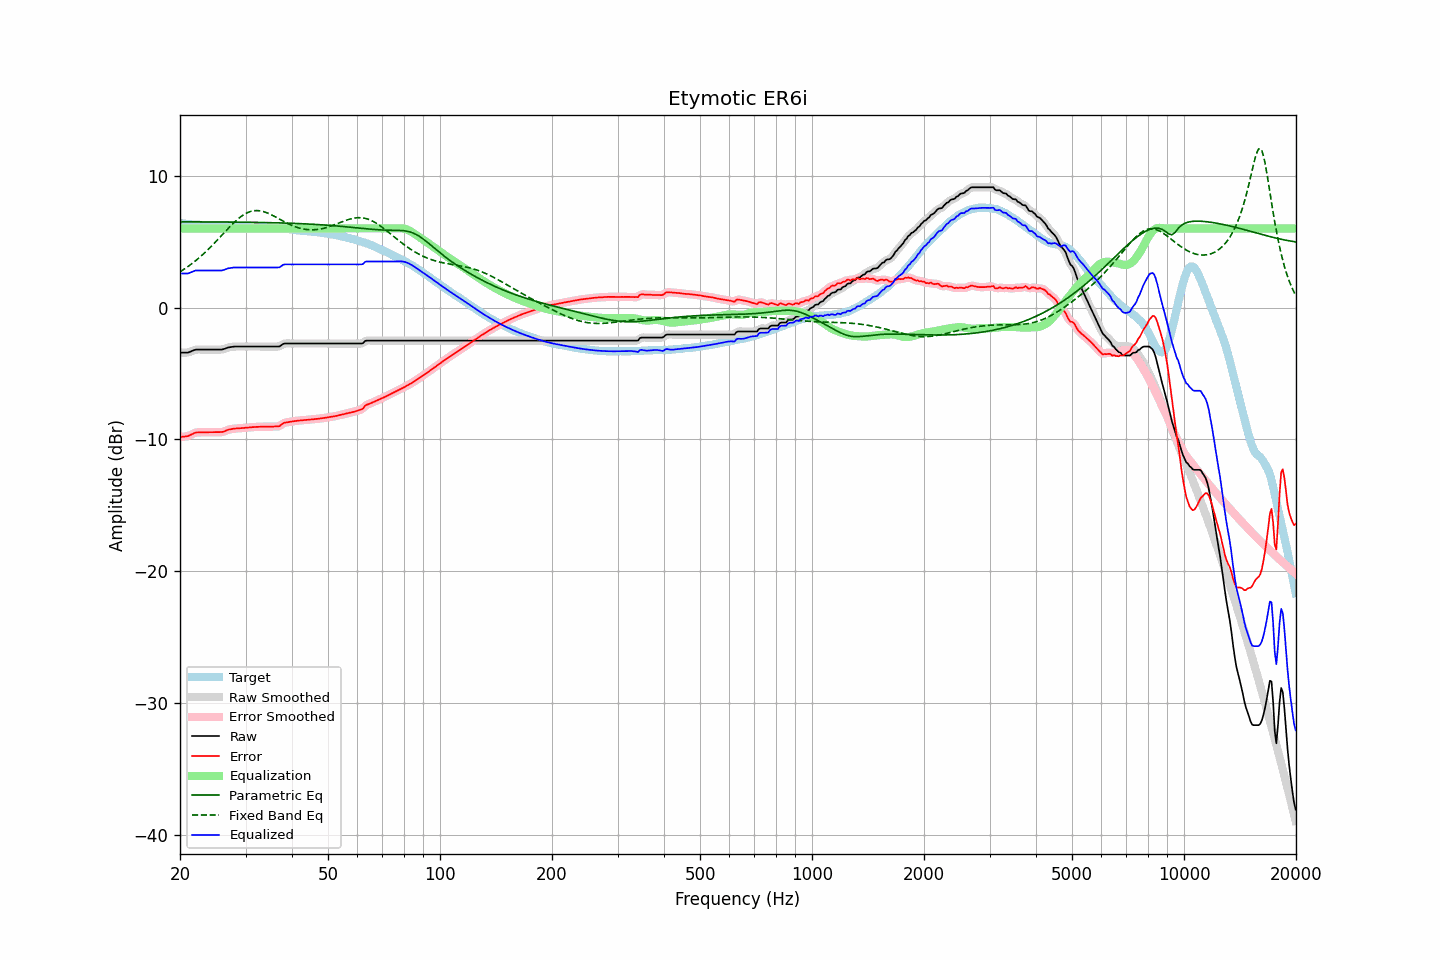

Data behind this chart, as committed beside it:
frequency, raw, error, smoothed, error_smoothed, equalization, parametric_eq, fixed_band_eq, equalized_raw, equalized_smoothed, target
20.00, -3.42, -9.83, -3.41, -9.82, 6.00, 6.50, 2.71, 2.58, 2.59, 6.41
20.20, -3.42, -9.81, -3.42, -9.81, 6.00, 6.50, 2.78, 2.58, 2.58, 6.39
20.40, -3.42, -9.79, -3.42, -9.80, 6.00, 6.50, 2.86, 2.58, 2.58, 6.38
20.61, -3.42, -9.78, -3.42, -9.78, 6.00, 6.50, 2.94, 2.58, 2.58, 6.37
20.81, -3.42, -9.76, -3.42, -9.77, 6.00, 6.50, 3.03, 2.58, 2.58, 6.34
21.02, -3.42, -9.75, -3.40, -9.74, 6.00, 6.50, 3.11, 2.58, 2.60, 6.33
21.23, -3.37, -9.69, -3.37, -9.69, 6.00, 6.50, 3.20, 2.63, 2.63, 6.32
21.44, -3.32, -9.63, -3.32, -9.63, 6.00, 6.50, 3.29, 2.68, 2.68, 6.31
21.66, -3.27, -9.57, -3.26, -9.57, 6.00, 6.50, 3.38, 2.73, 2.74, 6.30
21.87, -3.22, -9.52, -3.22, -9.52, 6.00, 6.50, 3.48, 2.78, 2.78, 6.30
22.09, -3.19, -9.48, -3.20, -9.49, 6.00, 6.50, 3.58, 2.81, 2.80, 6.29
22.31, -3.19, -9.48, -3.18, -9.47, 6.00, 6.50, 3.68, 2.81, 2.82, 6.29
22.54, -3.19, -9.46, -3.18, -9.46, 6.00, 6.50, 3.78, 2.81, 2.82, 6.28
22.76, -3.19, -9.46, -3.19, -9.46, 6.00, 6.50, 3.89, 2.81, 2.81, 6.28
22.99, -3.19, -9.46, -3.19, -9.46, 6.00, 6.50, 4.00, 2.81, 2.81, 6.27
23.22, -3.19, -9.46, -3.19, -9.46, 6.00, 6.49, 4.11, 2.81, 2.81, 6.27
23.45, -3.19, -9.46, -3.19, -9.46, 6.00, 6.49, 4.23, 2.81, 2.81, 6.27
23.69, -3.19, -9.46, -3.19, -9.46, 6.00, 6.49, 4.34, 2.81, 2.81, 6.27
23.92, -3.19, -9.46, -3.19, -9.46, 6.00, 6.49, 4.46, 2.81, 2.81, 6.27
24.16, -3.19, -9.46, -3.19, -9.46, 6.00, 6.49, 4.59, 2.81, 2.81, 6.27
24.40, -3.19, -9.45, -3.19, -9.45, 6.00, 6.49, 4.71, 2.81, 2.81, 6.27
24.65, -3.19, -9.45, -3.19, -9.45, 6.00, 6.49, 4.83, 2.81, 2.81, 6.26
24.89, -3.19, -9.45, -3.19, -9.45, 6.00, 6.49, 4.96, 2.81, 2.81, 6.26
25.14, -3.19, -9.45, -3.19, -9.45, 6.00, 6.49, 5.09, 2.81, 2.81, 6.26
25.39, -3.19, -9.46, -3.19, -9.46, 6.00, 6.49, 5.22, 2.81, 2.81, 6.27
25.65, -3.19, -9.46, -3.19, -9.45, 6.00, 6.49, 5.35, 2.81, 2.81, 6.27
25.91, -3.19, -9.44, -3.18, -9.44, 6.00, 6.49, 5.48, 2.81, 2.82, 6.26
26.16, -3.16, -9.41, -3.16, -9.41, 6.00, 6.49, 5.61, 2.84, 2.84, 6.25
26.43, -3.12, -9.37, -3.12, -9.37, 6.00, 6.49, 5.74, 2.88, 2.88, 6.25
26.69, -3.07, -9.32, -3.07, -9.32, 6.00, 6.48, 5.87, 2.93, 2.93, 6.25
26.96, -3.03, -9.27, -3.03, -9.28, 6.00, 6.48, 6.00, 2.97, 2.97, 6.24
27.23, -3.01, -9.24, -3.01, -9.24, 6.00, 6.48, 6.13, 2.99, 2.99, 6.24
27.50, -2.99, -9.22, -2.98, -9.22, 6.00, 6.48, 6.25, 3.01, 3.02, 6.23
27.77, -2.97, -9.20, -2.97, -9.20, 6.00, 6.48, 6.37, 3.03, 3.03, 6.23
28.05, -2.96, -9.18, -2.96, -9.18, 6.00, 6.48, 6.49, 3.04, 3.04, 6.22
28.33, -2.96, -9.17, -2.96, -9.17, 6.00, 6.48, 6.60, 3.04, 3.04, 6.22
28.62, -2.96, -9.16, -2.96, -9.16, 6.00, 6.48, 6.71, 3.04, 3.04, 6.20
28.90, -2.96, -9.16, -2.96, -9.15, 6.00, 6.48, 6.81, 3.04, 3.04, 6.20
29.19, -2.96, -9.14, -2.96, -9.14, 6.00, 6.47, 6.91, 3.04, 3.04, 6.19
29.48, -2.96, -9.13, -2.96, -9.14, 6.00, 6.47, 6.99, 3.04, 3.04, 6.17
29.78, -2.96, -9.13, -2.96, -9.12, 6.00, 6.47, 7.07, 3.04, 3.04, 6.17
30.08, -2.96, -9.12, -2.96, -9.12, 6.00, 6.47, 7.14, 3.04, 3.04, 6.16
30.38, -2.96, -9.10, -2.96, -9.11, 6.00, 6.47, 7.20, 3.04, 3.04, 6.14
30.68, -2.96, -9.10, -2.96, -9.09, 6.00, 6.47, 7.25, 3.04, 3.04, 6.14
30.99, -2.96, -9.09, -2.96, -9.09, 6.00, 6.46, 7.29, 3.04, 3.04, 6.13
31.30, -2.96, -9.07, -2.96, -9.07, 6.00, 6.46, 7.32, 3.04, 3.04, 6.11
31.61, -2.96, -9.07, -2.96, -9.06, 6.00, 6.46, 7.34, 3.04, 3.04, 6.11
31.93, -2.96, -9.05, -2.96, -9.06, 6.00, 6.46, 7.35, 3.04, 3.04, 6.10
32.24, -2.96, -9.05, -2.96, -9.05, 6.00, 6.46, 7.36, 3.04, 3.04, 6.09
32.57, -2.96, -9.04, -2.96, -9.04, 6.00, 6.46, 7.35, 3.04, 3.04, 6.09
32.89, -2.96, -9.04, -2.96, -9.04, 6.00, 6.45, 7.33, 3.04, 3.04, 6.08
33.22, -2.96, -9.04, -2.96, -9.04, 6.00, 6.45, 7.31, 3.04, 3.04, 6.08
33.55, -2.96, -9.03, -2.96, -9.03, 6.00, 6.45, 7.27, 3.04, 3.04, 6.07
33.89, -2.96, -9.04, -2.96, -9.03, 6.00, 6.45, 7.23, 3.04, 3.04, 6.08
34.23, -2.96, -9.03, -2.96, -9.03, 6.00, 6.44, 7.19, 3.04, 3.04, 6.07
34.57, -2.96, -9.03, -2.96, -9.04, 6.00, 6.44, 7.14, 3.04, 3.04, 6.08
34.92, -2.96, -9.04, -2.96, -9.04, 6.00, 6.44, 7.08, 3.04, 3.04, 6.08
35.27, -2.96, -9.03, -2.96, -9.03, 6.00, 6.44, 7.02, 3.04, 3.04, 6.08
35.62, -2.96, -9.03, -2.96, -9.03, 6.00, 6.43, 6.96, 3.04, 3.04, 6.07
35.97, -2.96, -9.02, -2.96, -9.02, 6.00, 6.43, 6.90, 3.04, 3.04, 6.06
... 635 more rows
